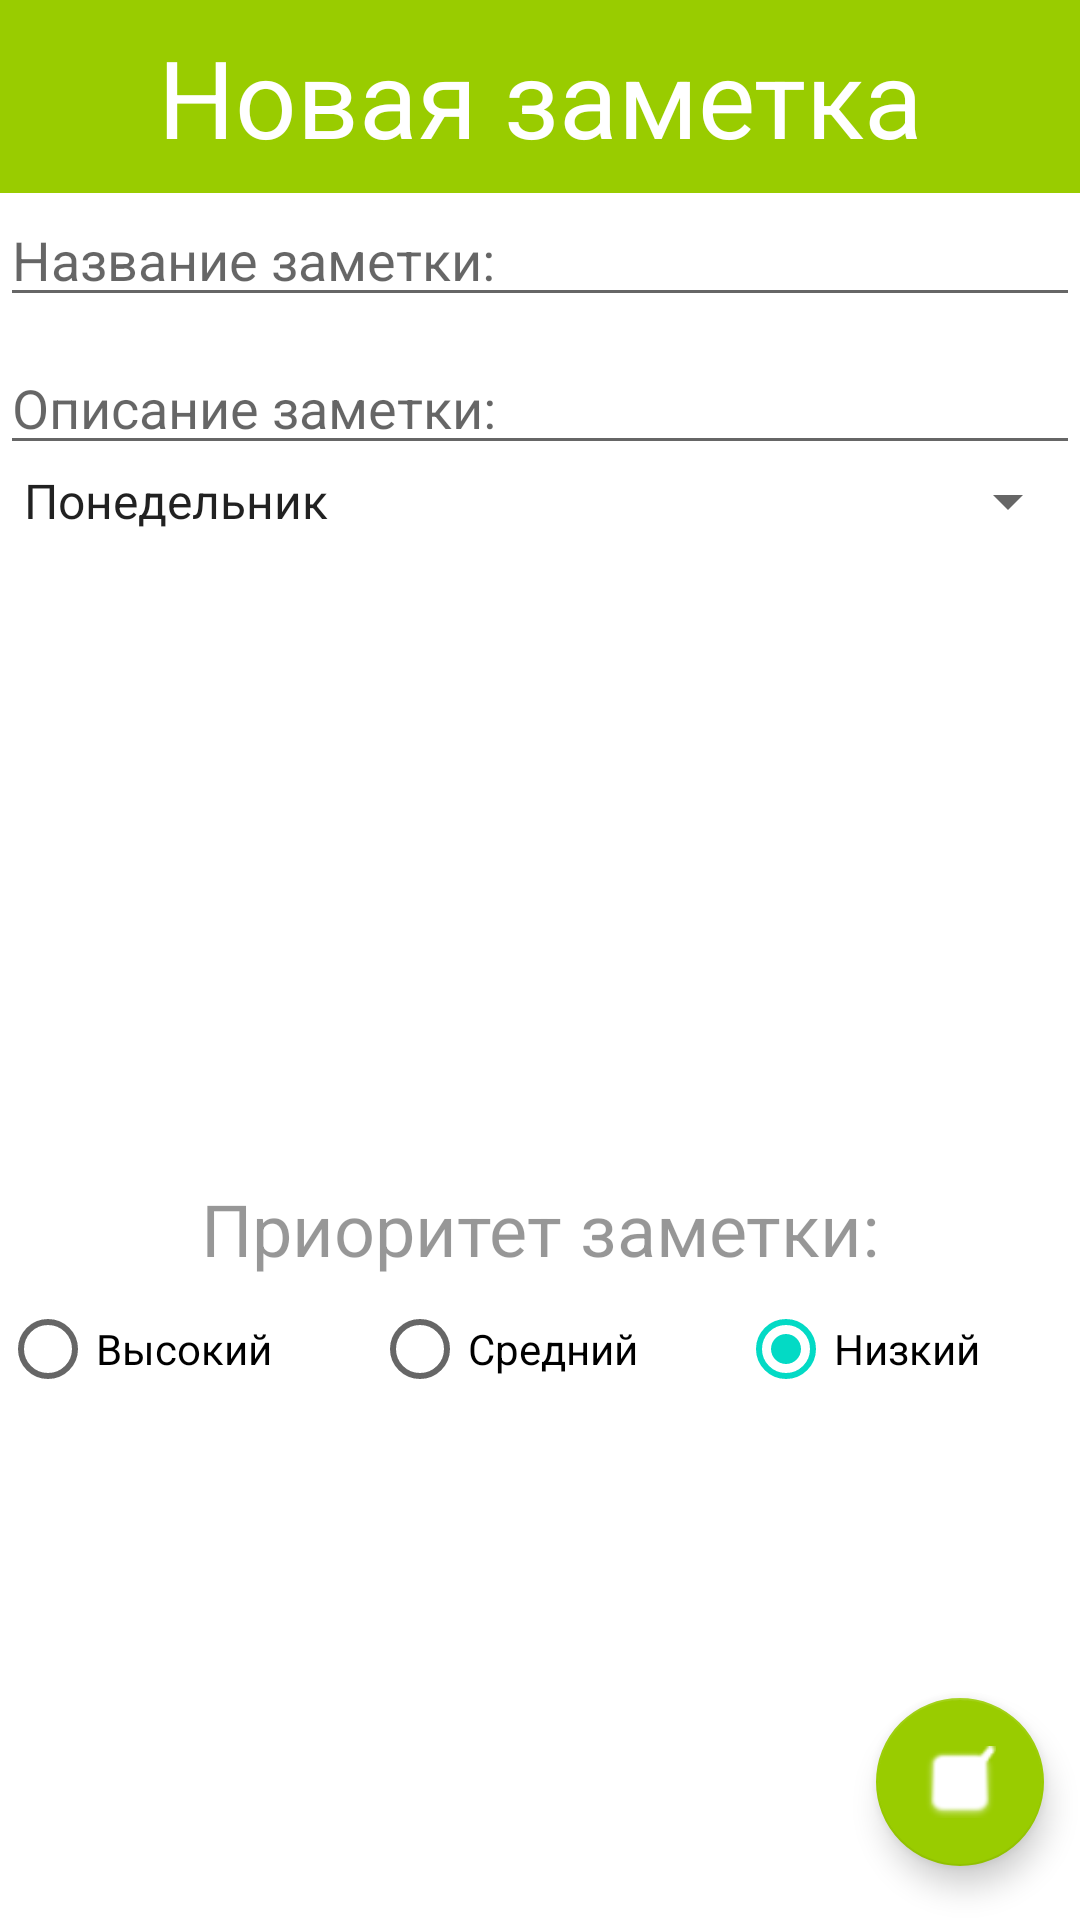

The Android layout XML behind this screen, and the referenced resources:
<!-- AndroidManifest.xml: application theme Theme.ListOfTheDay -->
<!-- res/layout/activity_add_note.xml -->
<?xml version="1.0" encoding="utf-8"?>
<androidx.constraintlayout.widget.ConstraintLayout xmlns:android="http://schemas.android.com/apk/res/android"
    xmlns:app="http://schemas.android.com/apk/res-auto"
    xmlns:tools="http://schemas.android.com/tools"
    android:layout_width="match_parent"
    android:layout_height="match_parent"
    tools:context=".AddNoteActivity">

    <EditText
        android:id="@+id/editTextNoteTitle"
        android:layout_width="match_parent"
        android:layout_height="wrap_content"
        android:ems="10"

        android:hint="@string/hint_note_title"
        android:importantForAutofill="no"
        android:inputType="textPersonName"
        app:layout_constraintTop_toBottomOf="@+id/textViewAddNote" />

    <EditText
        android:id="@+id/editTextNoteDescription"
        android:layout_width="match_parent"
        android:layout_height="wrap_content"
        android:layout_marginTop="8dp"
        android:autofillHints=""
        android:ems="10"
        android:hint="@string/hint_note_description"
        android:inputType="textMultiLine"
        android:maxLines="4"
        android:scrollHorizontally="false"
        app:layout_constraintTop_toBottomOf="@+id/editTextNoteTitle" />


    <RadioGroup
        android:id="@+id/radioGroupPriority"
        android:layout_width="match_parent"
        android:layout_height="wrap_content"
        android:gravity="center"
        android:orientation="horizontal"
        app:layout_constraintTop_toBottomOf="@+id/textViewNotePriority">

        <RadioButton
            android:id="@+id/radioButton1"
            android:layout_width="wrap_content"
            android:layout_height="wrap_content"
            android:layout_weight="0.33"
            android:checked="true"
            android:text="@string/radio_button_1" />

        <RadioButton
            android:id="@+id/radioButton2"
            android:layout_width="wrap_content"
            android:layout_height="wrap_content"
            android:layout_weight="0.33"
            android:text="@string/radio_button_2" />

        <RadioButton
            android:id="@+id/radioButton3"
            android:layout_width="wrap_content"
            android:layout_height="wrap_content"
            android:layout_weight="0.33"
            android:checked="true"
            android:text="@string/radio_button_3" />
    </RadioGroup>

    <TextView
        android:id="@+id/textViewNotePriority"
        android:layout_width="wrap_content"
        android:layout_height="wrap_content"
        android:text="@string/text_view_priority_note"
        android:textColor="#68000000"
        android:textSize="24sp"
        app:layout_constraintBottom_toBottomOf="parent"
        app:layout_constraintEnd_toEndOf="parent"
        app:layout_constraintStart_toStartOf="parent"
        app:layout_constraintTop_toBottomOf="@+id/spinnerDayOfWeek" />

    <Spinner
        android:id="@+id/spinnerDayOfWeek"
        android:layout_width="match_parent"
        android:layout_height="wrap_content"
        android:entries="@array/spinner_day_of_week"
        android:scrollbarSize="@android:dimen/app_icon_size"
        app:layout_constraintEnd_toEndOf="parent"
        app:layout_constraintStart_toStartOf="parent"
        app:layout_constraintTop_toBottomOf="@+id/editTextNoteDescription" />

    <TextView
        android:id="@+id/textViewAddNote"
        android:layout_width="match_parent"
        android:layout_height="wrap_content"

        android:background="@android:color/holo_green_light"
        android:gravity="center"
        android:padding="8dp"
        android:text="@string/add_note"
        android:textColor="@color/white"
        android:textSize="36sp"
        app:layout_constraintStart_toStartOf="parent"
        app:layout_constraintTop_toTopOf="parent" />

    <com.google.android.material.floatingactionbutton.FloatingActionButton
        android:id="@+id/floatingActionAddNote2"
        android:layout_width="wrap_content"
        android:layout_height="wrap_content"
        android:adjustViewBounds="false"
        android:clickable="true"
        android:contentDescription="@string/add_new_note"
        android:cropToPadding="false"
        android:focusable="true"
        android:foregroundGravity="center"
        android:onClick="onClickAddNote"

        app:backgroundTint="@android:color/holo_green_light"
        app:layout_constraintBottom_toBottomOf="parent"
        app:layout_constraintEnd_toEndOf="parent"
        app:srcCompat="@android:drawable/checkbox_on_background"

        app:useCompatPadding="true" />

</androidx.constraintlayout.widget.ConstraintLayout>
<!-- resources referenced by this layout -->
<resources>
  <string-array name="spinner_day_of_week">
          <item>Понедельник</item>
          <item>Вторник</item>
          <item>Среда</item>
          <item>Четверг</item>
          <item>Пятница</item>
          <item>Суббота</item>
          <item>Воскресенье</item>
      </string-array>
  <string name="add_new_note">Add new Note</string>
  <string name="add_note">Новая заметка</string>
  <string name="hint_note_description">Описание заметки:</string>
  <string name="hint_note_title">Название заметки:</string>
  <string name="radio_button_1">Высокий</string>
  <string name="radio_button_2">Средний</string>
  <string name="radio_button_3">Низкий</string>
  <string name="text_view_priority_note">Приоритет заметки:</string>
  <style name="Theme.ListOfTheDay" parent="Theme.MaterialComponents.DayNight.DarkActionBar">
          
          <item name="colorPrimary">@color/purple_500</item>
          <item name="colorPrimaryVariant">@color/purple_700</item>
          <item name="colorOnPrimary">@color/white</item>
          
          <item name="colorSecondary">@color/teal_200</item>
          <item name="colorSecondaryVariant">@color/teal_700</item>
          <item name="colorOnSecondary">@color/white</item>
          
          <item name="android:statusBarColor" tools:targetApi="l">?attr/colorPrimaryVariant</item>
          
      </style>
  <!-- not gathered from this repository: default colours our renderer supplied (Android Studio template values) -->
  <color name="purple_500">#FF6200EE</color>
  <color name="purple_700">#FF3700B3</color>
  <color name="teal_200">#FF03DAC5</color>
  <color name="teal_700">#FF018786</color>
  <color name="white">#FFFFFFFF</color>
</resources>
